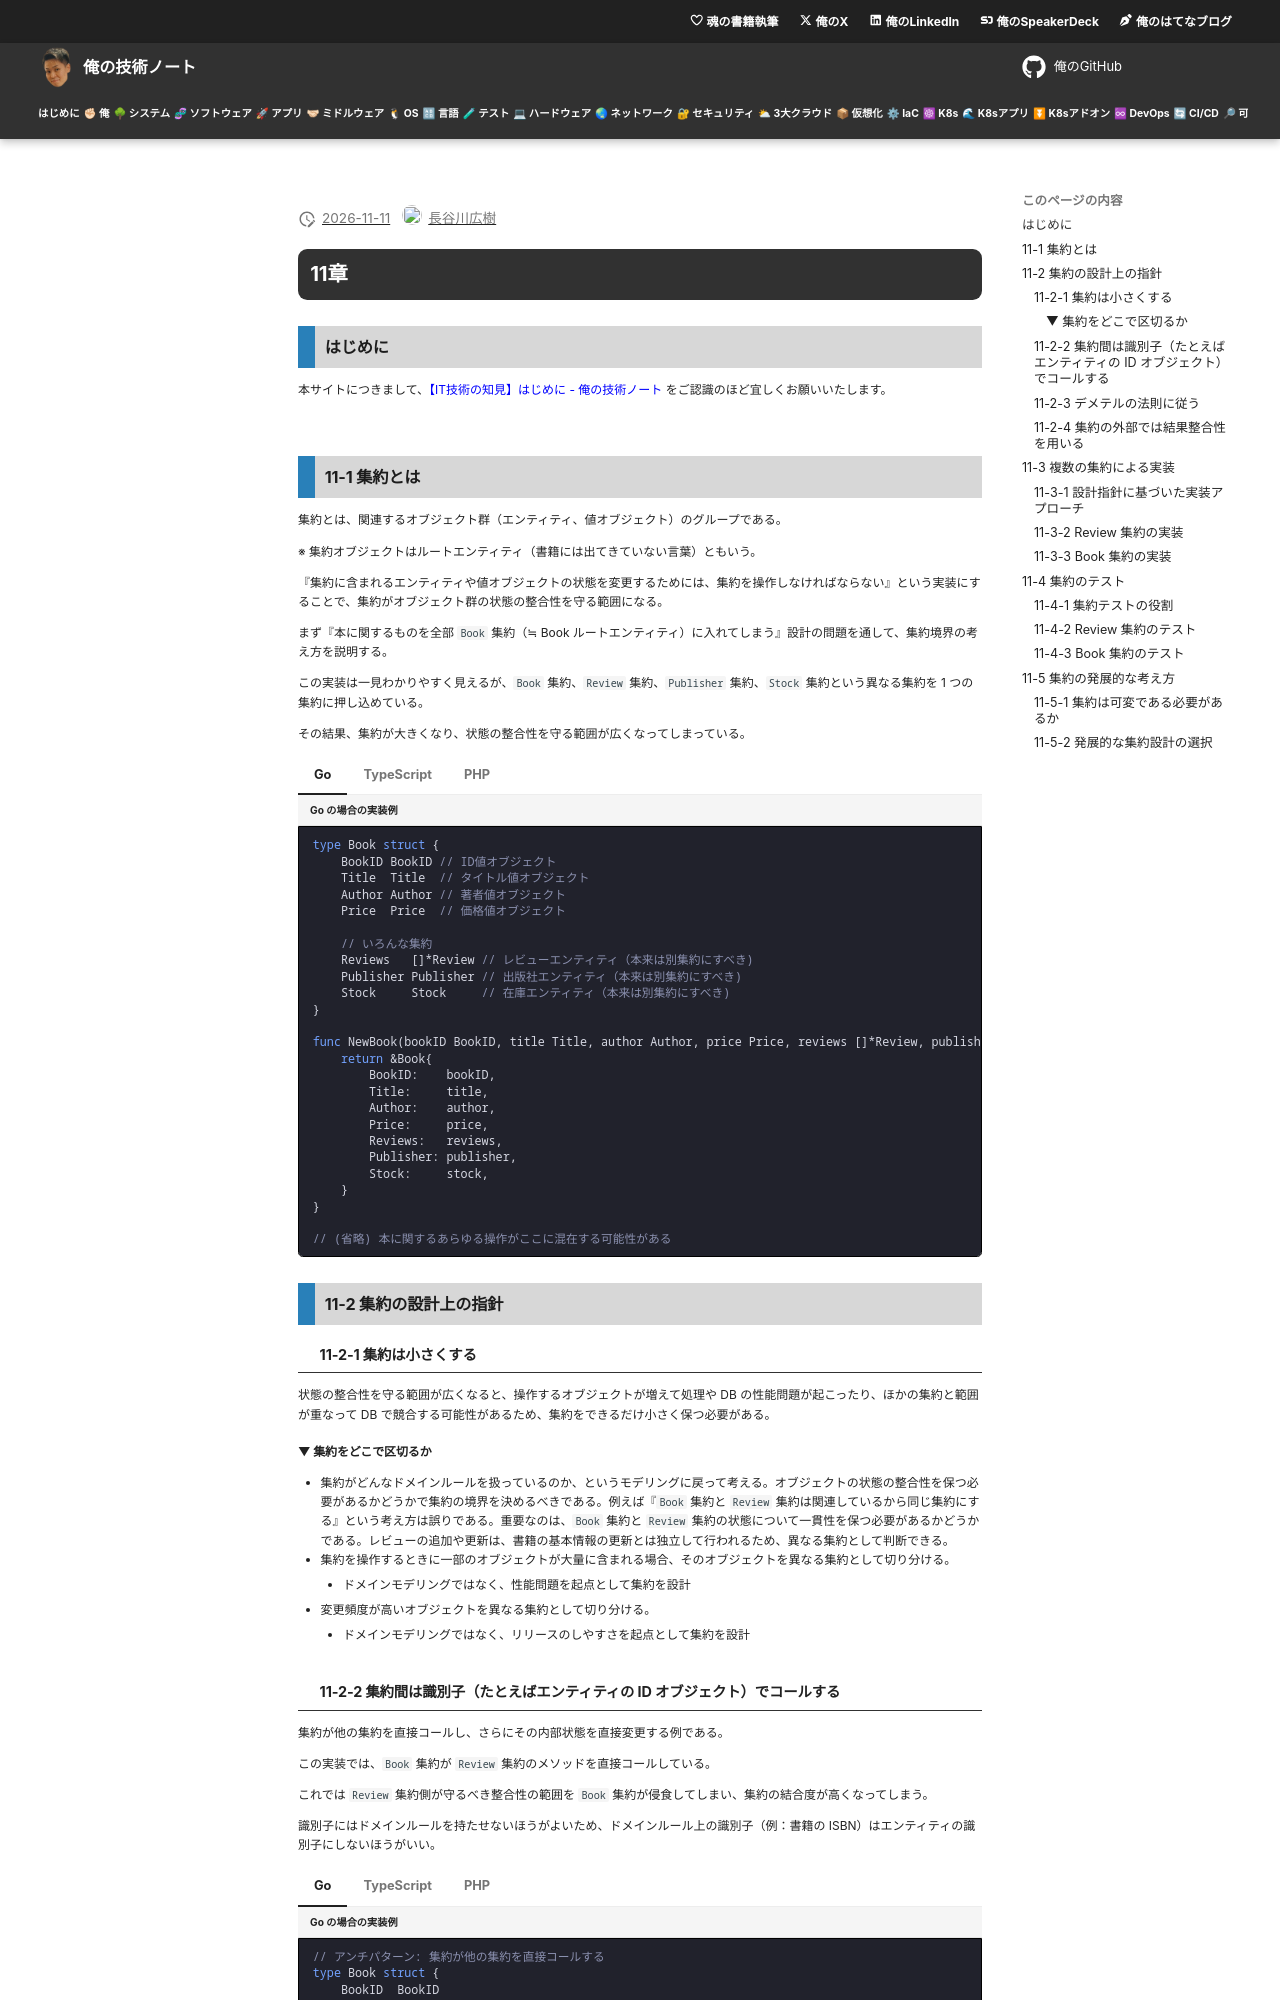

repository: hiroki-it/tech-notebook · page: software/draft/software_application_architecture_backend_domain_driven_design_practice_domain_aggregate.html · generator: mkdocs

---
title: 【IT技術の知見】11章
description: 11章の知見を記録しています。
---

# 11章

## はじめに

本サイトにつきまして、[【IT技術の知見】はじめに - 俺の技術ノート](https://hiroki-it.github.io/tech-notebook/) をご認識のほど宜しくお願いいたします。

<br>

## 11-1 集約とは

集約とは、関連するオブジェクト群（エンティティ、値オブジェクト）のグループである。

※ 集約オブジェクトはルートエンティティ（書籍には出てきていない言葉）ともいう。

『集約に含まれるエンティティや値オブジェクトの状態を変更するためには、集約を操作しなければならない』という実装にすることで、集約がオブジェクト群の状態の整合性を守る範囲になる。

まず『本に関するものを全部 `Book` 集約（≒ Book ルートエンティティ）に入れてしまう』設計の問題を通して、集約境界の考え方を説明する。

この実装は一見わかりやすく見えるが、`Book` 集約、`Review` 集約、`Publisher` 集約、`Stock` 集約という異なる集約を 1 つの集約に押し込めている。

その結果、集約が大きくなり、状態の整合性を守る範囲が広くなってしまっている。

=== "Go"

    ```go title="Go の場合の実装例"
    type Book struct {
    	BookID BookID // ID値オブジェクト
    	Title  Title  // タイトル値オブジェクト
    	Author Author // 著者値オブジェクト
    	Price  Price  // 価格値オブジェクト

    	// いろんな集約
    	Reviews   []*Review // レビューエンティティ（本来は別集約にすべき)
    	Publisher Publisher // 出版社エンティティ（本来は別集約にすべき)
    	Stock     Stock     // 在庫エンティティ（本来は別集約にすべき)
    }

    func NewBook(bookID BookID, title Title, author Author, price Price, reviews []*Review, publisher Publisher, stock Stock) *Book {
    	return &Book{
    		BookID:    bookID,
    		Title:     title,
    		Author:    author,
    		Price:     price,
    		Reviews:   reviews,
    		Publisher: publisher,
    		Stock:     stock,
    	}
    }

    // (省略) 本に関するあらゆる操作がここに混在する可能性がある
    ```

=== "TypeScript"

    ```typescript title="TypeScript の場合の実装例"
    interface Book {
      bookId: BookId;
      // ID値オブジェクト
      title: Title;
      // タイトル値オブジェクト
      author: Author;
      // 著者値オブジェクト
      price: Price;
      // 価格値オブジェクト

      // いろんな集約
      reviews: Review[];
      // レビューエンティティ（本来は別集約にすべき)
      publisher: Publisher;
      // 出版社エンティティ（本来は別集約にすべき)
      stock: Stock;
    }
    function createBook(
      bookId: BookId,
      title: Title,
      author: Author,
      price: Price,
      reviews: Review[],
      publisher: Publisher,
      stock: Stock,
    ): Book {
      return {
        bookId,
        title,
        author,
        price,
        reviews,
        publisher,
        stock,
      };
    }
    ```

=== "PHP"

    ```injectablephp title="PHP の場合の実装例"
    class Book
    {
        public function __construct(
            public BookId $bookId, // ID値オブジェクト
            public Title $title, // タイトル値オブジェクト
            public Author $author, // 著者値オブジェクト
            public Price $price, // 価格値オブジェクト

            // いろんな集約
            public array $reviews, // レビューエンティティ（本来は別集約にすべき)
            public Publisher $publisher, // 出版社エンティティ（本来は別集約にすべき)
            public Stock $stock, // 在庫エンティティ（本来は別集約にすべき)
        ) {
        }
        // (省略) 本に関するあらゆる操作がここに混在する可能性がある
    }
    ```

## 11-2 集約の設計上の指針

### 11-2-1 集約は小さくする

状態の整合性を守る範囲が広くなると、操作するオブジェクトが増えて処理や DB の性能問題が起こったり、ほかの集約と範囲が重なって DB で競合する可能性があるため、集約をできるだけ小さく保つ必要がある。

#### ▼ 集約をどこで区切るか

- 集約がどんなドメインルールを扱っているのか、というモデリングに戻って考える。オブジェクトの状態の整合性を保つ必要があるかどうかで集約の境界を決めるべきである。例えば『`Book` 集約と `Review` 集約は関連しているから同じ集約にする』という考え方は誤りである。重要なのは、`Book` 集約と `Review` 集約の状態について一貫性を保つ必要があるかどうかである。レビューの追加や更新は、書籍の基本情報の更新とは独立して行われるため、異なる集約として判断できる。
- 集約を操作するときに一部のオブジェクトが大量に含まれる場合、そのオブジェクトを異なる集約として切り分ける。
  - ドメインモデリングではなく、性能問題を起点として集約を設計
- 変更頻度が高いオブジェクトを異なる集約として切り分ける。
  - ドメインモデリングではなく、リリースのしやすさを起点として集約を設計
